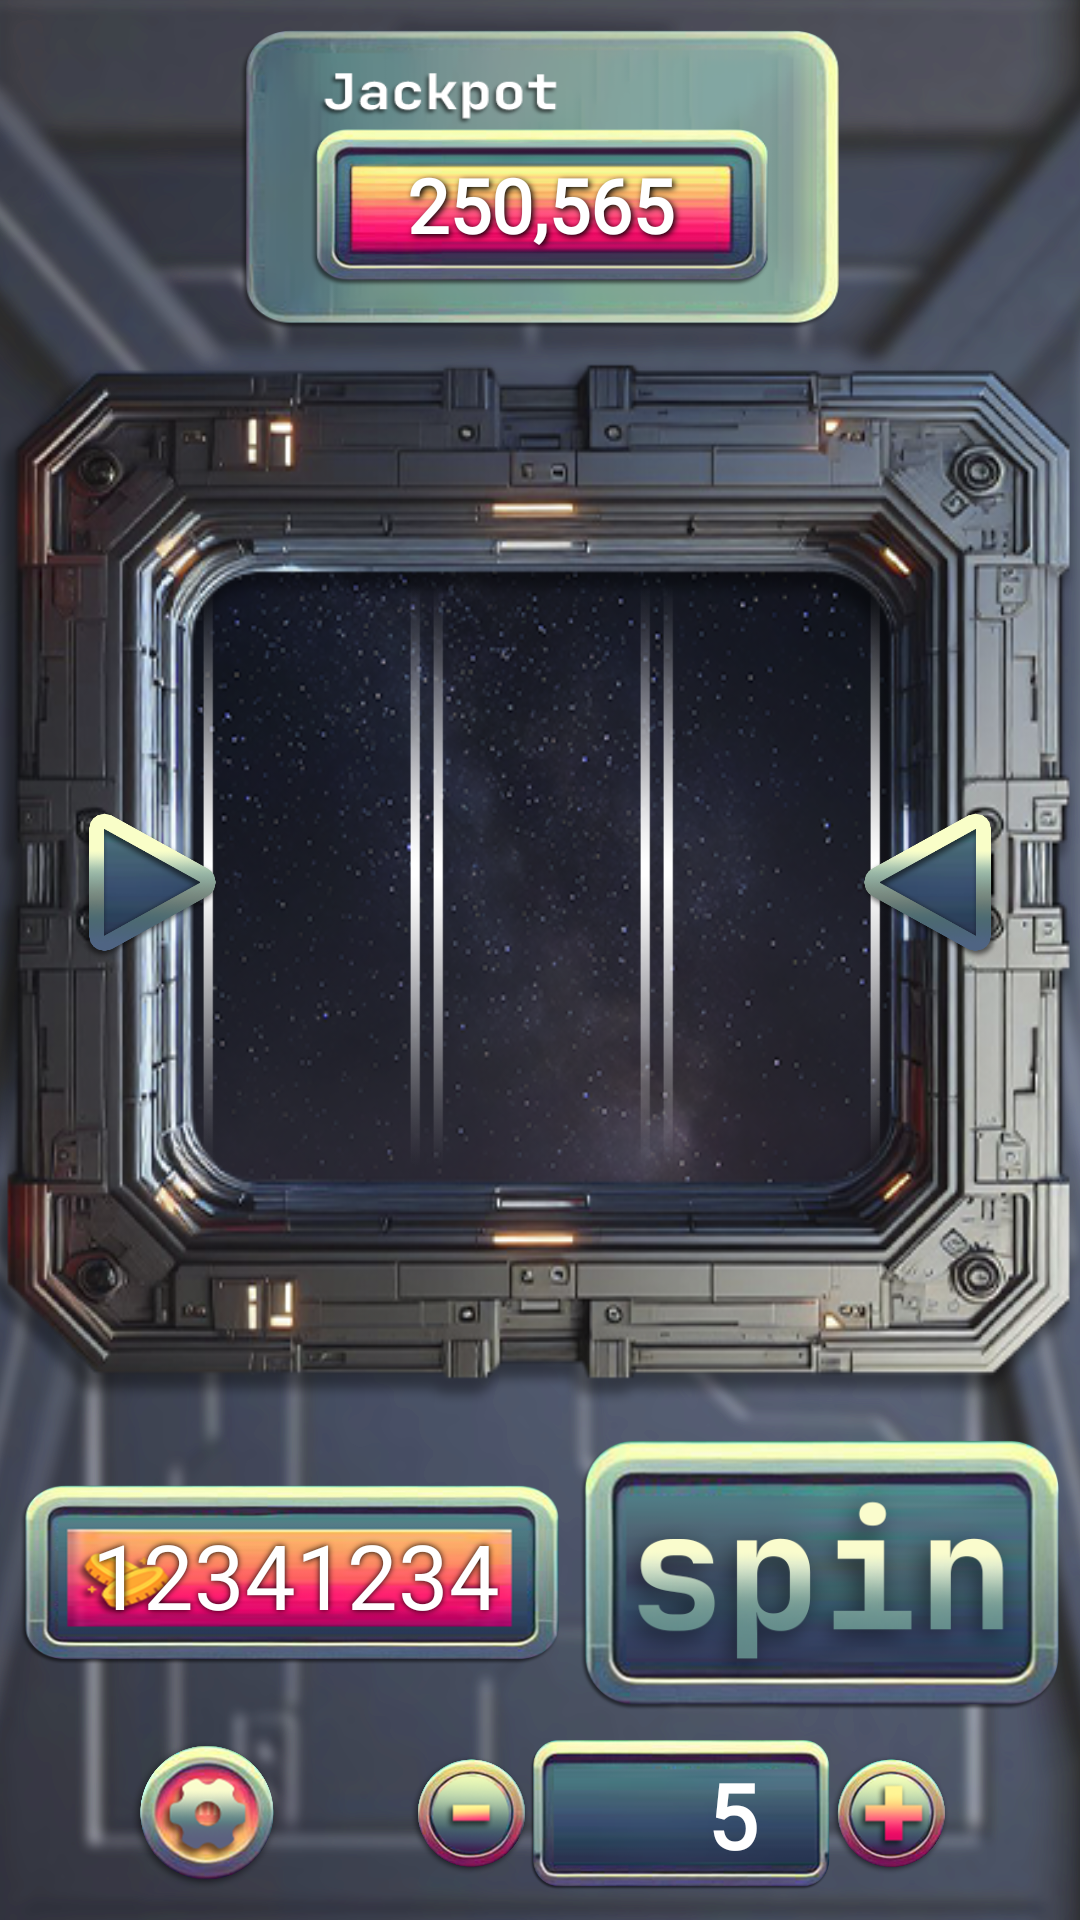

Android layout source for this screen:
<!-- AndroidManifest.xml: application theme Theme.Planetcute -->
<!-- res/layout/activity_planet_game.xml -->
<?xml version="1.0" encoding="utf-8"?>
<androidx.constraintlayout.widget.ConstraintLayout xmlns:android="http://schemas.android.com/apk/res/android"
    xmlns:app="http://schemas.android.com/apk/res-auto"
    xmlns:tools="http://schemas.android.com/tools"
    android:layout_width="match_parent"
    android:layout_height="match_parent"
    android:background="@drawable/bgg"
    tools:context=".PlanetGame">
    <LinearLayout
        android:id="@+id/LL01"
        app:layout_constraintTop_toTopOf="parent"
        app:layout_constraintBottom_toTopOf="@id/CL01"
        app:layout_constraintLeft_toLeftOf="parent"
        app:layout_constraintRight_toRightOf="parent"
        android:layout_width="200dp"
        android:layout_height="100dp"
        android:orientation="vertical"
        android:background="@drawable/jackpot"
        android:gravity="bottom|center"
        >
        <TextView
            android:layout_marginBottom="25dp"
            android:id="@+id/energyBallPlanet"
            android:layout_width="match_parent"
            android:layout_height="wrap_content"
            android:textAlignment="center"
            android:text="250,565"
            android:textColor="@color/white"
            android:textSize="25dp"
            android:textStyle="bold"
            android:fontFamily="@font/sev_seg"
            android:shadowDx="1.5"
            android:shadowDy="1.5"
            android:shadowRadius="5"
            android:shadowColor="@color/black"
            android:background="@android:color/transparent"
            android:outlineProvider="background"/>
    </LinearLayout>
    <androidx.constraintlayout.widget.ConstraintLayout
        android:id="@+id/CL01"
        android:layout_width="match_parent"
        android:layout_height="wrap_content"
        app:layout_constraintTop_toBottomOf="@id/LL01"
        app:layout_constraintBottom_toTopOf="@id/spinButtonPlanet">
        <LinearLayout
            android:id="@+id/LL05"
            android:layout_width="370dp"
            android:layout_height="350dp"
            android:orientation="horizontal"
            android:gravity="center"
            android:background="@drawable/spinner_shape"
            app:layout_constraintLeft_toLeftOf="parent"
            app:layout_constraintRight_toRightOf="parent"
            app:layout_constraintTop_toTopOf="parent"
            >
            <androidx.constraintlayout.widget.ConstraintLayout
                android:layout_width="match_parent"
                android:layout_height="match_parent"
                android:layout_marginTop="70dp"
                android:layout_marginBottom="75dp"
                android:layout_marginHorizontal="70dp">
                <androidx.recyclerview.widget.RecyclerView
                    android:id="@+id/spinner1Planet"
                    android:foregroundGravity="center"
                    android:layout_width="0dp"
                    android:layout_height="match_parent"
                    android:background="@drawable/spinner"
                    android:scrollbars="none"
                    app:layout_constraintLeft_toLeftOf="parent"
                    app:layout_constraintRight_toLeftOf="@id/spinner2Planet"/>

                <androidx.recyclerview.widget.RecyclerView
                    android:id="@+id/spinner2Planet"
                    android:foregroundGravity="center"
                    android:layout_width="0dp"
                    android:layout_height="match_parent"
                    android:background="@drawable/spinner"
                    android:scrollbars="none"
                    app:layout_constraintLeft_toRightOf="@id/spinner1Planet"
                    app:layout_constraintRight_toLeftOf="@id/spinner3Planet"/>

                <androidx.recyclerview.widget.RecyclerView
                    android:id="@+id/spinner3Planet"
                    android:foregroundGravity="center"
                    android:layout_width="0dp"
                    android:layout_height="match_parent"
                    android:background="@drawable/spinner"
                    android:scrollbars="none"
                    app:layout_constraintLeft_toRightOf="@id/spinner2Planet"
                    app:layout_constraintRight_toRightOf="parent"/>
            </androidx.constraintlayout.widget.ConstraintLayout>

        </LinearLayout>
        <ImageView
            android:layout_width="50dp"
            android:layout_height="50dp"
            android:layout_marginLeft="30dp"
            android:src="@drawable/arrow"
            app:layout_constraintTop_toTopOf="parent"
            app:layout_constraintBottom_toBottomOf="parent"
            app:layout_constraintLeft_toLeftOf="@id/LL05"/>

        <ImageView
            android:layout_width="50dp"
            android:layout_height="50dp"
            android:rotationX="180"
            android:rotation="180"
            android:layout_marginRight="30dp"
            android:src="@drawable/arrow"
            app:layout_constraintTop_toTopOf="parent"
            app:layout_constraintBottom_toBottomOf="parent"
            app:layout_constraintRight_toRightOf="@id/LL05"/>
    </androidx.constraintlayout.widget.ConstraintLayout>
    <LinearLayout
        android:id="@+id/LL04"
        android:layout_width="180dp"
        android:layout_height="60dp"
        android:background="@drawable/balance"
        android:gravity="right|center"
        app:layout_constraintTop_toTopOf="@id/spinButtonPlanet"
        app:layout_constraintBottom_toBottomOf="@id/spinButtonPlanet"
        app:layout_constraintLeft_toLeftOf="parent"
        app:layout_constraintRight_toLeftOf="@id/spinButtonPlanet">
        <TextView
            android:id="@+id/energyPlanet"
            android:layout_width="wrap_content"
            android:layout_height="wrap_content"
            android:layout_marginRight="20dp"
            android:text="12341234"
            android:textColor="@color/white"
            android:textSize="30dp"
            android:fontFamily="@font/sev_seg"
            android:shadowColor="@color/black"
            android:shadowRadius="5"/>

    </LinearLayout>

    <ImageButton
        android:id="@+id/spinButtonPlanet"
        android:layout_width="160dp"
        android:layout_height="90dp"
        android:background="@drawable/spin"
        app:layout_constraintTop_toBottomOf="@id/CL01"
        app:layout_constraintBottom_toTopOf="@id/CL03"
        app:layout_constraintLeft_toRightOf="@id/LL04"
        app:layout_constraintRight_toRightOf="parent"/>
    <ImageView
        android:id="@+id/settingsPlanet"
        android:layout_width="50dp"
        android:layout_height="50dp"
        android:background="@drawable/settings"
        app:layout_constraintRight_toLeftOf="@id/CL03"
        app:layout_constraintLeft_toLeftOf="parent"
        app:layout_constraintTop_toTopOf="@id/CL03"
        app:layout_constraintBottom_toBottomOf="@id/CL03"/>
    <androidx.constraintlayout.widget.ConstraintLayout
        android:layout_width="wrap_content"
        android:layout_height="wrap_content"
        android:id="@+id/CL03"
        app:layout_constraintLeft_toRightOf="@id/settingsPlanet"
        app:layout_constraintRight_toRightOf="parent"
        app:layout_constraintTop_toBottomOf="@id/spinButtonPlanet"
        app:layout_constraintBottom_toBottomOf="parent">
        <LinearLayout
            android:orientation="horizontal"
            android:gravity="right|center"
            android:id="@+id/LL02"
            android:layout_width="100dp"
            android:layout_height="50dp"
            android:background="@drawable/bet_btn"
            app:layout_constraintLeft_toLeftOf="parent"
            app:layout_constraintRight_toRightOf="parent"
            app:layout_constraintTop_toTopOf="parent">
            <TextView
                android:id="@+id/betPlanet"
                android:layout_width="wrap_content"
                android:layout_height="wrap_content"
                android:layout_marginRight="24dp"
                android:fontFamily="@font/sev_seg"
                android:text="5"
                android:textColor="@color/white"
                android:textSize="30dp"
                android:textStyle="bold" />
        </LinearLayout>
        <ImageButton
            android:id="@+id/minusButtonPlanet"
            android:layout_width="40dp"
            android:layout_height="40dp"
            android:background="@drawable/minus"
            app:layout_constraintRight_toLeftOf="@id/LL02"
            app:layout_constraintTop_toTopOf="@id/LL02"
            app:layout_constraintBottom_toBottomOf="@id/LL02"/>
        <ImageButton
            android:id="@+id/plusButtonPlanet"
            android:layout_width="40dp"
            android:layout_height="40dp"
            android:background="@drawable/plus"
            app:layout_constraintTop_toTopOf="@id/minusButtonPlanet"
            app:layout_constraintLeft_toRightOf="@id/LL02"/>
    </androidx.constraintlayout.widget.ConstraintLayout>

</androidx.constraintlayout.widget.ConstraintLayout>
<!-- resources referenced by this layout -->
<resources>
  <color name="black">#FF000000</color>
  <color name="white">#FFFFFFFF</color>
  <!-- drawable arrow: png bitmap (drawable, 38513 bytes) -->
  <!-- drawable balance: png bitmap (drawable, 74025 bytes) -->
  <!-- drawable bet_btn: png bitmap (drawable, 57118 bytes) -->
  <!-- drawable bgg: png bitmap (drawable, 753130 bytes) -->
  <!-- drawable jackpot: png bitmap (drawable, 92800 bytes) -->
  <!-- drawable minus: png bitmap (drawable, 190417 bytes) -->
  <!-- drawable plus: png bitmap (drawable, 194706 bytes) -->
  <!-- drawable settings: png bitmap (drawable, 187582 bytes) -->
  <!-- drawable spin: png bitmap (drawable, 109646 bytes) -->
  <!-- drawable spinner: png bitmap (drawable, 4920 bytes) -->
  <!-- drawable spinner_shape: png bitmap (drawable, 297084 bytes) -->
  <style name="Theme.Planetcute" parent="Theme.MaterialComponents.DayNight.NoActionBar">
          
          <item name="colorPrimary">@color/purple_500</item>
          <item name="colorPrimaryVariant">@color/purple_700</item>
          <item name="colorOnPrimary">@color/white</item>
          
          <item name="colorSecondary">@color/teal_200</item>
          <item name="colorSecondaryVariant">@color/teal_700</item>
          <item name="colorOnSecondary">@color/black</item>
          
          <item name="android:statusBarColor">?attr/colorPrimaryVariant</item>
          
      </style>
  <color name="purple_500">#FF6200EE</color>
  <color name="purple_700">#FF3700B3</color>
  <color name="teal_200">#FF03DAC5</color>
  <color name="teal_700">#FF018786</color>
</resources>
